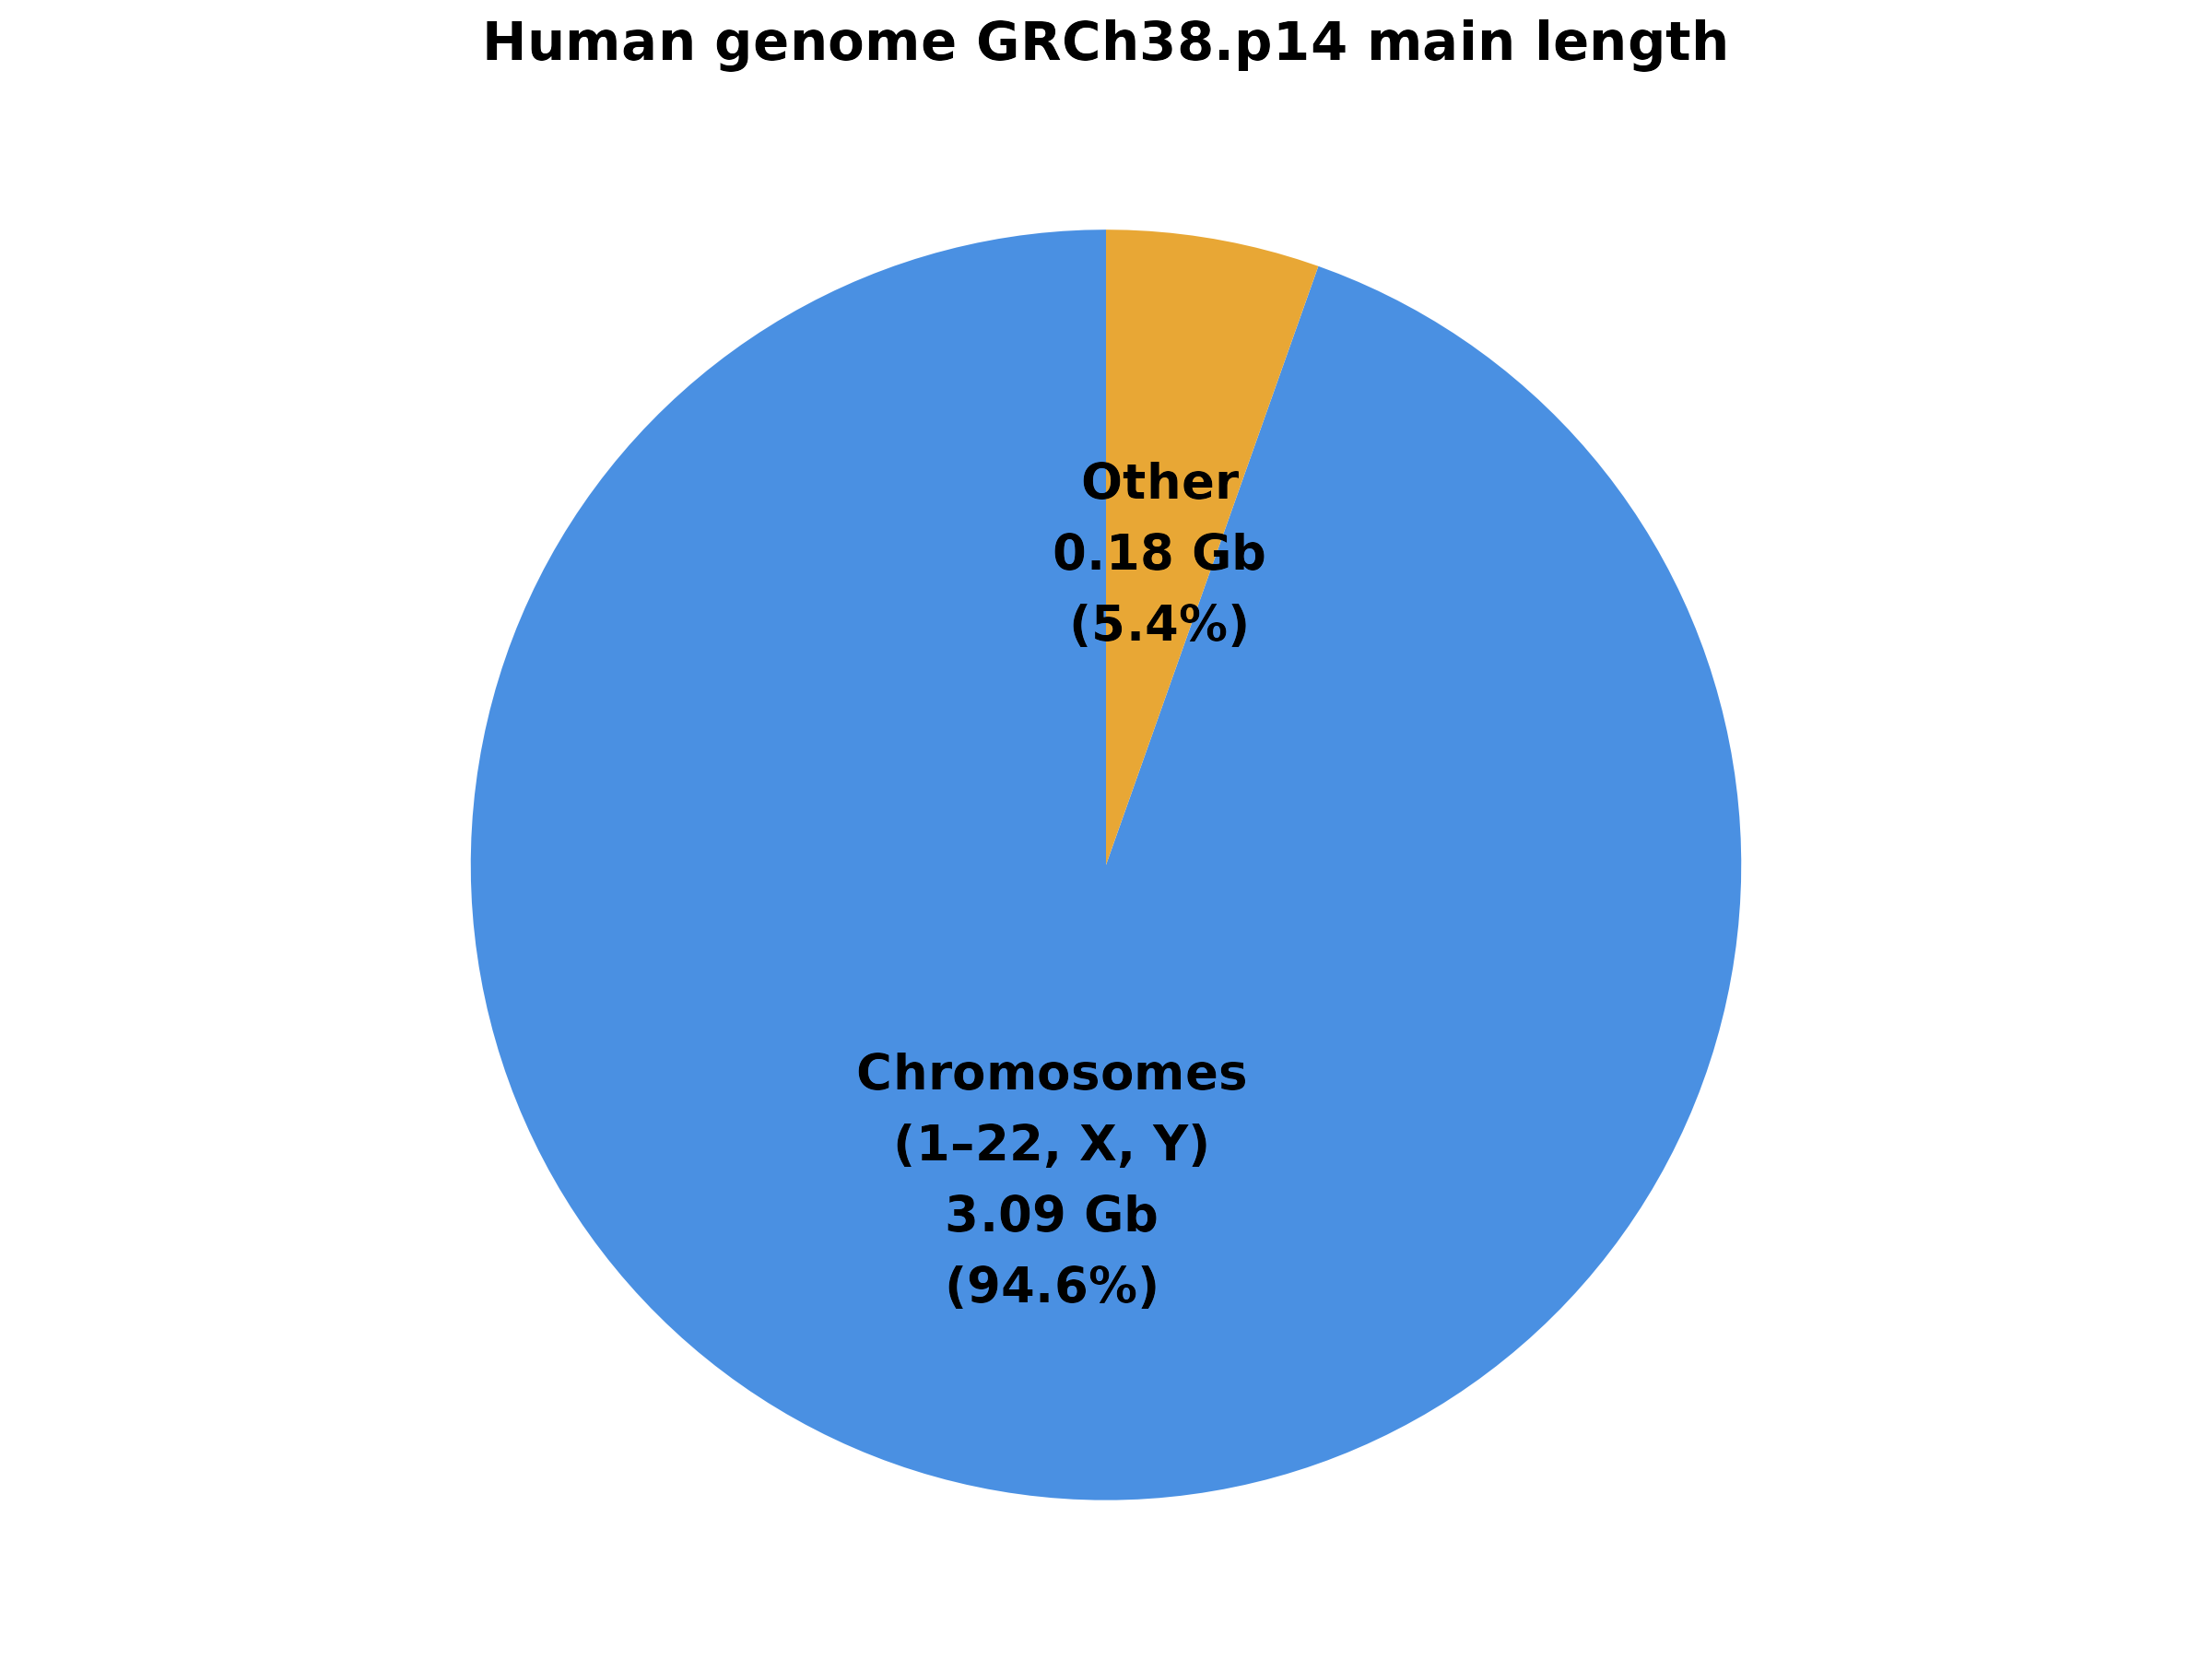

Write R code to recreate this figure.
library(ggplot2)

# Create dataframe
main_data <- data.frame(
  component = c("Chromosomes\n(1–22, X, Y)", "Other"),
  length_bp = c(3088269830, 177115660),
  stringsAsFactors = FALSE
)

# Percentage and labels
main_data$percentage <- main_data$length_bp / sum(main_data$length_bp) * 100
main_data$label <- paste0(main_data$component, "\n", 
                          round(main_data$length_bp/1e9, 2), " Gb\n(", 
                          round(main_data$percentage, 1), "%)")

# Create figure with ggplot2
plot <- ggplot(main_data, aes(x = "", y = length_bp, fill = component)) +
  geom_bar(stat = "identity", width = 1) +
  coord_polar(theta = "y", start = 0) +
  scale_fill_manual(values = c("#4A90E2", "#E8A735")) +
  geom_text(aes(label = label), 
            position = position_stack(vjust = 0.5),
            size = 4.5, fontface = "bold") +
  theme_void() +
  theme(legend.position = "none",
        plot.title = element_text(hjust = 0.5, face = "bold", size = 14)) +
  ggtitle("Human genome GRCh38.p14 main length")
ggsave("human_genome_plot.png", plot = plot, width = 8, height = 6, dpi = 300)
